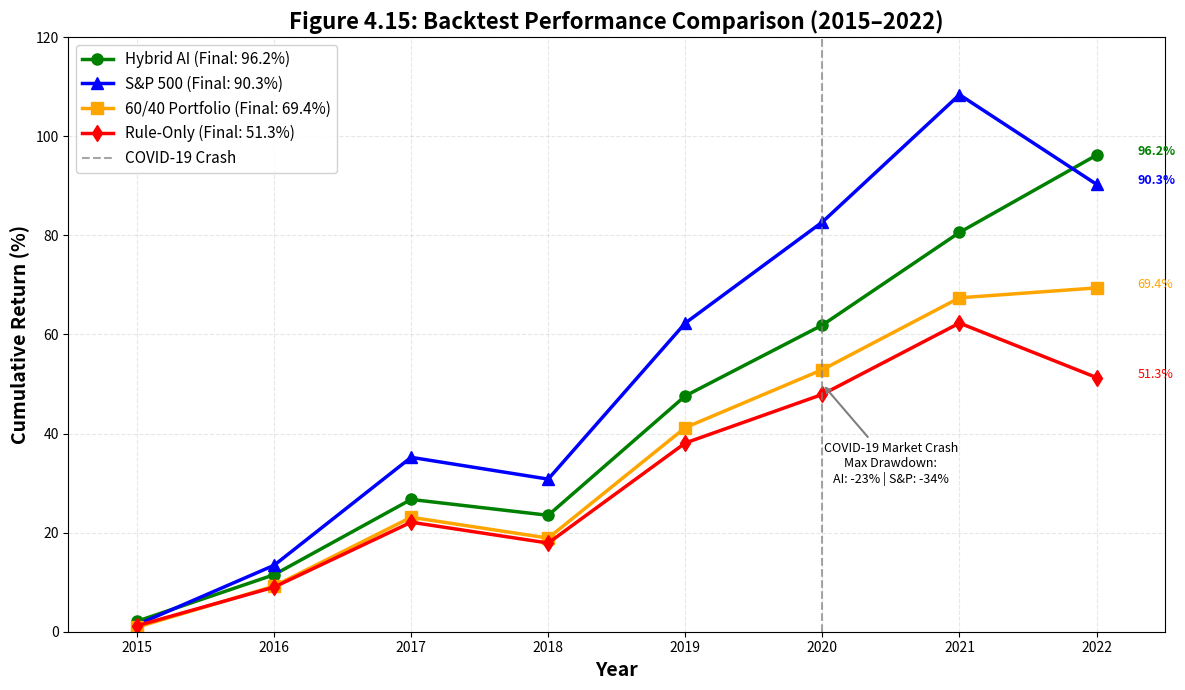

Reproduce this figure in Python.
import matplotlib.pyplot as plt
import numpy as np

# Data
years = [2015, 2016, 2017, 2018, 2019, 2020, 2021, 2022]

# Cumulative returns (starting from 100% or 0%)
hybrid_ai_cumulative = [2.1, 11.5, 26.7, 23.5, 47.6, 61.9, 80.6, 96.2]
sp500_cumulative = [1.4, 13.4, 35.2, 30.8, 62.3, 82.7, 108.4, 90.3]
portfolio_60_40_cumulative = [0.9, 9.2, 23.1, 18.9, 41.2, 52.9, 67.4, 69.4]
rule_only_cumulative = [1.2, 9.0, 22.1, 17.9, 38.1, 47.9, 62.3, 51.3]

# Create figure
fig, ax = plt.subplots(figsize=(12, 7))

# Plot lines
ax.plot(years, hybrid_ai_cumulative, 'g-', linewidth=2.5, marker='o', markersize=8, label='Hybrid AI (Final: 96.2%)')
ax.plot(years, sp500_cumulative, 'b-', linewidth=2.5, marker='^', markersize=8, label='S&P 500 (Final: 90.3%)')
ax.plot(years, portfolio_60_40_cumulative, 'orange', linewidth=2.5, marker='s', markersize=8, label='60/40 Portfolio (Final: 69.4%)')
ax.plot(years, rule_only_cumulative, 'r-', linewidth=2.5, marker='d', markersize=8, label='Rule-Only (Final: 51.3%)')

# Labels and title
ax.set_xlabel('Year', fontsize=14, fontweight='bold')
ax.set_ylabel('Cumulative Return (%)', fontsize=14, fontweight='bold')
ax.set_title('Figure 4.15: Backtest Performance Comparison (2015–2022)', fontsize=16, fontweight='bold')

# Set axes
ax.set_xticks(years)
ax.set_xticklabels(years)
ax.set_ylim(0, 120)
ax.set_xlim(2014.5, 2022.5)
ax.axhline(y=0, color='black', linestyle='-', linewidth=0.5)
ax.axvline(x=2020, color='gray', linestyle='--', alpha=0.7, label='COVID-19 Crash')

# Add grid
ax.grid(True, alpha=0.3, linestyle='--')

# Add legend
ax.legend(loc='upper left', fontsize=11, framealpha=0.9)

# Annotate COVID-19 drawdown
ax.annotate('COVID-19 Market Crash\nMax Drawdown:\nAI: -23% | S&P: -34%',
            xy=(2020, 50), xytext=(2020.5, 30),
            arrowprops=dict(arrowstyle='->', color='gray', lw=1.5),
            fontsize=9, ha='center')

# Add final value annotations
ax.annotate('96.2%', xy=(2022, 96.2), xytext=(2022.3, 96.2), fontsize=9, fontweight='bold', color='green')
ax.annotate('90.3%', xy=(2022, 90.3), xytext=(2022.3, 90.3), fontsize=9, fontweight='bold', color='blue')
ax.annotate('69.4%', xy=(2022, 69.4), xytext=(2022.3, 69.4), fontsize=9, color='orange')
ax.annotate('51.3%', xy=(2022, 51.3), xytext=(2022.3, 51.3), fontsize=9, color='red')

plt.tight_layout()
plt.savefig('figure-4.15-backtest-performance.png', dpi=300, bbox_inches='tight', facecolor='white')
plt.show()

# Print summary statistics
print("\n" + "="*50)
print("BACKTEST SUMMARY STATISTICS (2015-2022)")
print("="*50)
print(f"{'Strategy':<20} {'Final Return':<15} {'Sharpe Ratio':<15} {'Max Drawdown':<15}")
print("-"*65)
print(f"{'Hybrid AI':<20} {96.2:>11.1f}%     {0.72:>11.2f}     {23:>11}%")
print(f"{'S&P 500':<20} {90.3:>11.1f}%     {0.58:>11.2f}     {34:>11}%")
print(f"{'60/40 Portfolio':<20} {69.4:>11.1f}%     {0.64:>11.2f}     {28:>11}%")
print(f"{'Rule-Only':<20} {51.3:>11.1f}%     {0.61:>11.2f}     {26:>11}%")
print("="*50)
